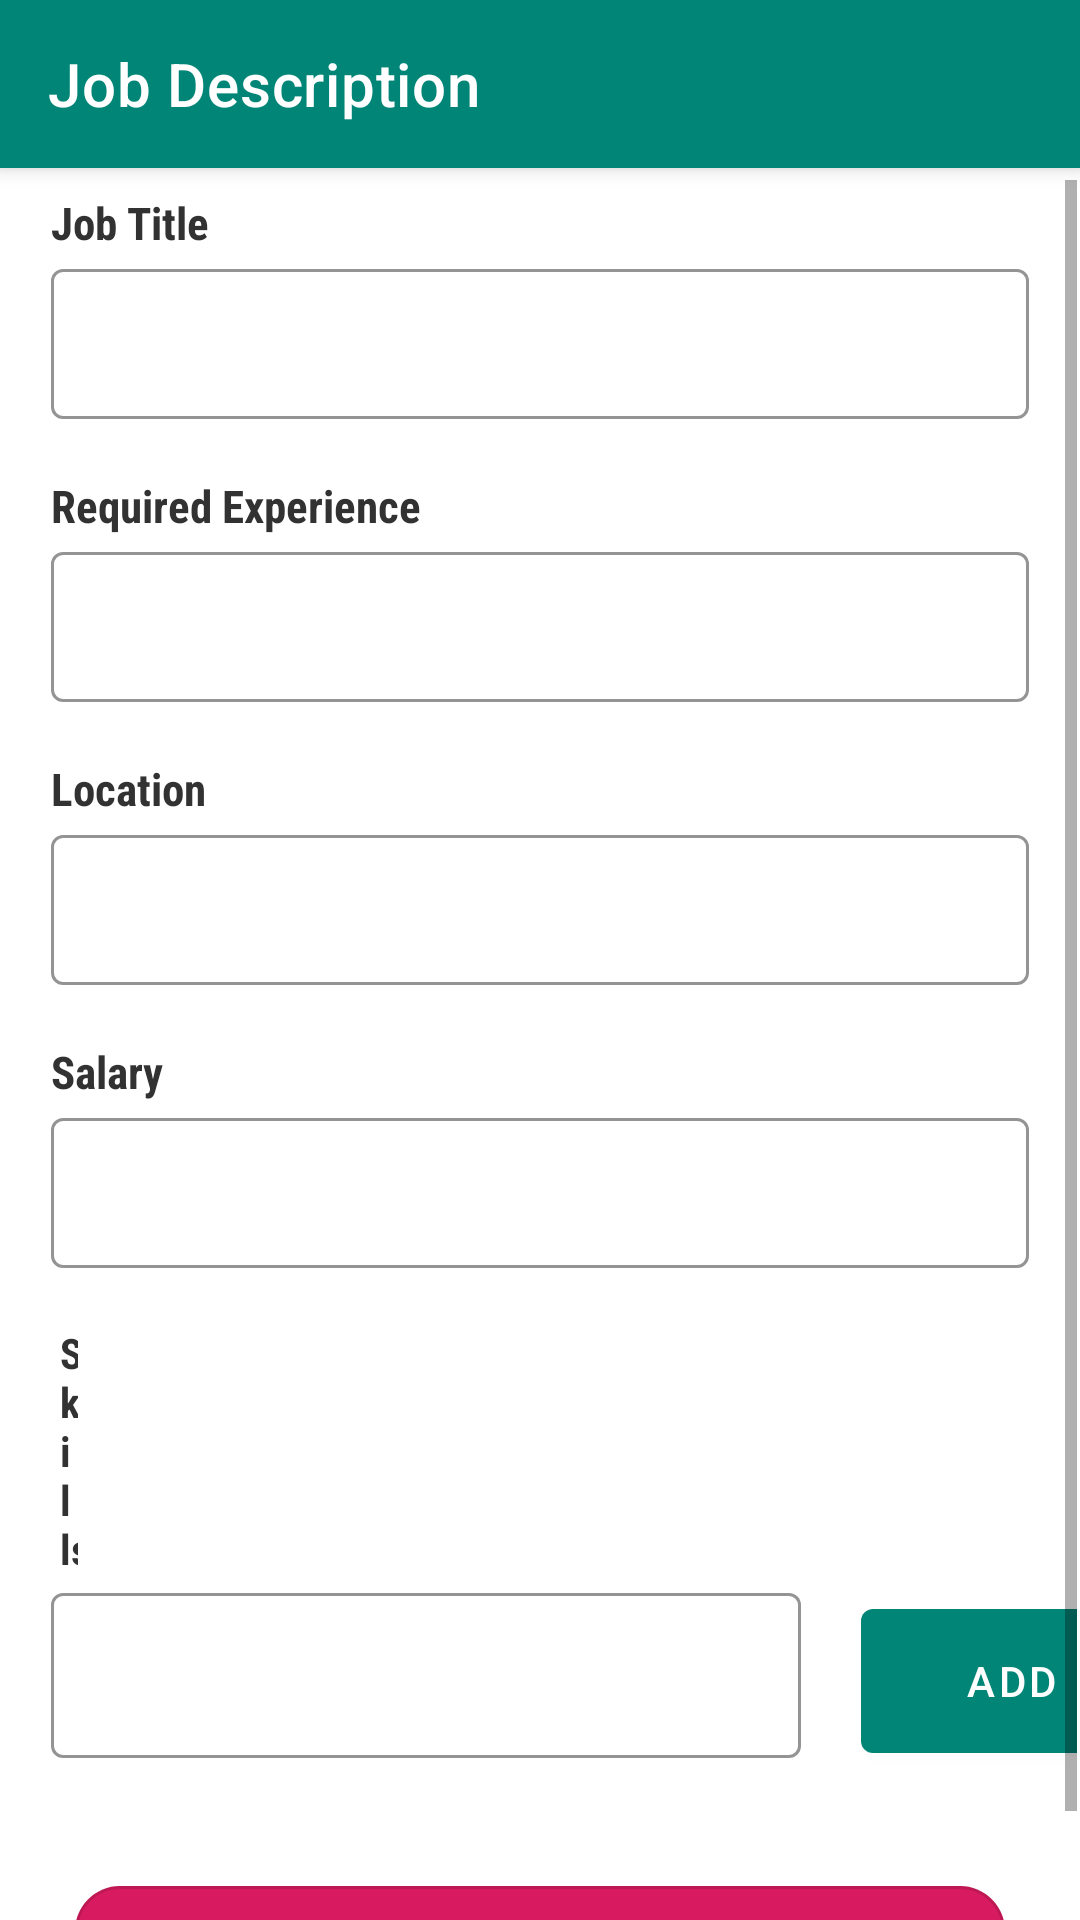

Here is an Android app screen rendered from its layout file. Give the layout XML and the strings, colors and styles it references.
<!-- AndroidManifest.xml: application theme AppTheme -->
<!-- res/layout/activity_job_details.xml -->
<?xml version="1.0" encoding="utf-8"?>
<androidx.constraintlayout.widget.ConstraintLayout xmlns:android="http://schemas.android.com/apk/res/android"
    xmlns:app="http://schemas.android.com/apk/res-auto"
    xmlns:tools="http://schemas.android.com/tools"
    android:layout_width="match_parent"
    android:layout_height="match_parent"
    tools:context=".job_details">

    <androidx.appcompat.widget.Toolbar
        android:id="@+id/toolbar"
        android:layout_width="match_parent"
        android:layout_height="?attr/actionBarSize"
        android:background="@color/colorPrimary"
        android:elevation="4dp"
        android:minHeight="?attr/actionBarSize"
        android:paddingStart="16dp"
        android:theme="@style/ThemeOverlay.AppCompat.Dark"
        app:layout_constraintEnd_toEndOf="parent"
        app:layout_constraintStart_toStartOf="parent"
        app:layout_constraintTop_toTopOf="parent"
        app:popupTheme="@style/ThemeOverlay.AppCompat.Light"
        app:title="Job Description" />

    //////////////

    <ScrollView
        android:id="@+id/scv"
        android:layout_width="match_parent"
        android:layout_height="match_parent"
        android:layout_marginStart="1dp"
        android:layout_marginEnd="1dp"
        android:layout_marginTop="60dp"
        app:layout_constraintBottom_toBottomOf="parent"
        app:layout_constraintEnd_toEndOf="parent"
        app:layout_constraintStart_toStartOf="parent"
        app:layout_constraintTop_toTopOf="parent">

        <LinearLayout
            android:id="@+id/llv"
            android:layout_width="match_parent"
            android:layout_height="match_parent"
            android:orientation="vertical">

            <androidx.appcompat.widget.AppCompatTextView
                android:id="@+id/jobtitletext"
                android:layout_width="wrap_content"
                android:layout_height="wrap_content"
                android:layout_marginStart="16dp"
                android:layout_marginTop="4dp"
                android:layout_marginEnd="16dp"
                android:textColor="@color/blacktext"
                android:fontFamily="sans-serif-condensed"
                android:text="Job Title"
                android:textSize="15dp"
                android:textStyle="bold" />

            <com.google.android.material.textfield.TextInputLayout
                android:id="@+id/jobtitlelay"
                android:layout_width="match_parent"
                android:layout_height="70dp"
                android:layout_marginLeft="16dp"
                android:layout_marginRight="16dp"
                app:errorEnabled="true">

                <com.google.android.material.textfield.TextInputEditText
                    android:id="@+id/jobtitle"
                    android:layout_width="match_parent"
                    android:layout_height="50dp"
                    android:inputType="textPersonName"
                    android:maxLines="1" />
            </com.google.android.material.textfield.TextInputLayout>
            <androidx.appcompat.widget.AppCompatTextView
                android:id="@+id/experiencetext"
                android:layout_width="wrap_content"
                android:layout_height="wrap_content"
                android:layout_marginStart="16dp"
                android:layout_marginTop="4dp"
                android:layout_marginEnd="16dp"
                android:textColor="@color/blacktext"
                android:fontFamily="sans-serif-condensed"
                android:text="Required Experience"
                android:textSize="15dp"
                android:textStyle="bold" />
            <com.google.android.material.textfield.TextInputLayout
                android:id="@+id/experiencelay"
                android:layout_width="match_parent"
                android:layout_height="70dp"
                android:layout_marginLeft="16dp"
                android:layout_marginRight="16dp">
                <com.google.android.material.textfield.TextInputEditText
                    android:id="@+id/experience"
                    android:layout_width="match_parent"
                    android:layout_height="50dp"
                    android:inputType="textPostalAddress"
                    android:maxLines="1" />
            </com.google.android.material.textfield.TextInputLayout>

            <androidx.appcompat.widget.AppCompatTextView
                android:id="@+id/Location"
                android:layout_width="wrap_content"
                android:layout_height="wrap_content"
                android:layout_marginStart="16dp"
                android:layout_marginTop="4dp"
                android:layout_marginEnd="16dp"
                android:fontFamily="sans-serif-condensed"
                android:text="Location"
                android:textColor="@color/blacktext"
                android:textSize="15dp"
                android:textStyle="bold" />
            <com.google.android.material.textfield.TextInputLayout
                android:id="@+id/Locationlay"
                android:layout_width="match_parent"
                android:layout_height="70dp"
                android:layout_marginLeft="16dp"
                android:layout_marginRight="16dp">
                <com.google.android.material.textfield.TextInputEditText
                    android:id="@+id/location"
                    android:layout_width="match_parent"
                    android:layout_height="50dp"
                    android:paddingStart="8dp" />
            </com.google.android.material.textfield.TextInputLayout>
            <androidx.appcompat.widget.AppCompatTextView
                android:id="@+id/salarytext"
                android:layout_width="wrap_content"
                android:layout_height="wrap_content"
                android:layout_marginStart="16dp"
                android:layout_marginTop="4dp"
                android:layout_marginEnd="16dp"
                android:fontFamily="sans-serif-condensed"
                android:text="Salary"
                android:textSize="15dp"
                android:textColor="@color/blacktext"
                android:textStyle="bold" />
            <com.google.android.material.textfield.TextInputLayout
                android:id="@+id/salarylay"
                android:layout_width="match_parent"
                android:layout_height="70dp"
                android:layout_marginLeft="16dp"
                android:layout_marginRight="16dp">

                <com.google.android.material.textfield.TextInputEditText
                    android:id="@+id/salary"
                    android:layout_width="match_parent"
                    android:layout_height="50dp"
                    android:inputType="textEmailAddress"
                    android:maxLines="1" />
            </com.google.android.material.textfield.TextInputLayout>
            /////////////////////////
            <TextView
                android:id="@+id/skilltext"
                android:layout_width="wrap_content"
                android:layout_height="wrap_content"
                android:layout_marginStart="19dp"
                android:layout_marginTop="4dp"
                android:textStyle="bold"
                android:layout_marginEnd="333dp"
                android:text="Skills"
                android:textColor="@color/blacktext"
                android:fontFamily="sans-serif-condensed"
                app:layout_constraintEnd_toEndOf="parent"
                app:layout_constraintHorizontal_bias="0.0"
                app:layout_constraintStart_toStartOf="parent"
                app:layout_constraintTop_toTopOf="parent" />
<LinearLayout
    android:layout_width="match_parent"
    android:layout_height="wrap_content"
    android:orientation="horizontal">
            <com.google.android.material.textfield.TextInputLayout
                android:id="@+id/skilllay"
                android:layout_width="250dp"
                android:layout_height="70dp"
                android:layout_marginLeft="16dp"
                android:layout_marginRight="20dp"

                >

                <AutoCompleteTextView
                    android:id="@+id/autoskill"
                    android:layout_width="match_parent"
                    android:layout_height="55dp"
                    android:paddingStart="4dp"
                    android:paddingEnd="4dp"
                    />

            </com.google.android.material.textfield.TextInputLayout>

    <com.google.android.material.button.MaterialButton
        android:id="@+id/addbtn"
        android:layout_width="100dp"
        android:layout_height="60dp"
        android:layout_marginEnd="0dp"
        android:text="Add"
       />
</LinearLayout>
            <LinearLayout
                android:id="@+id/parent_linear_layout2"
                android:layout_width="match_parent"
                android:layout_height="wrap_content"
                app:layout_constraintTop_toBottomOf="@+id/skilllay"
                app:layout_constraintStart_toStartOf="parent"
                app:layout_constraintEnd_toEndOf="parent"
                android:orientation="horizontal">
                <androidx.cardview.widget.CardView
                    android:id="@+id/cardview"
                    android:layout_width="wrap_content"
                    android:layout_height="wrap_content">
                    <TextView
                        android:id="@+id/cardskill"
                        android:layout_width="wrap_content"
                        android:layout_height="wrap_content"/>
                </androidx.cardview.widget.CardView>
            </LinearLayout>
            ////////////////////////

            <com.google.android.material.button.MaterialButton
                android:id="@+id/savejobdetailbtn"
                style="@style/Button"
                android:layout_width="match_parent"
                android:layout_height="56dp"
                android:layout_marginStart="24dp"
                android:layout_marginTop="8dp"
                android:layout_marginEnd="24dp"
                android:text="Save"
                android:textColor="#fff"
                android:textSize="15dp" />
        </LinearLayout>
    </ScrollView>

</androidx.constraintlayout.widget.ConstraintLayout>
<!-- resources referenced by this layout -->
<resources>
  <color name="blacktext">#323232</color>
  <color name="colorPrimary">#008577</color>
  <style name="Button" parent="Widget.MaterialComponents.Button.OutlinedButton">
          <item name="cornerRadius">15dp</item>
          <item name="backgroundTint">@color/colorAccent</item>
      </style>
  <style name="AppTheme" parent="Theme.MaterialComponents.Light.NoActionBar">
          
          <item name="colorPrimary">@color/colorPrimary</item>
          <item name="colorPrimaryDark">@color/colorPrimaryDark</item>
          <item name="colorAccent">@color/colorAccent</item>
          <item name="textInputStyle">@style/AppTextField</item>
      </style>
  <color name="colorAccent">#D81B60</color>
  <color name="colorPrimaryDark">#00574B</color>
  <style name="AppTextField" parent="Widget.MaterialComponents.TextInputLayout.OutlinedBox">
          <item name="hintTextColor">@color/colorAccent</item>
          <item name="boxBackgroundColor">@android:color/white</item>
          <item name="boxStrokeColor">@color/colorAccent</item>
      </style>
</resources>
